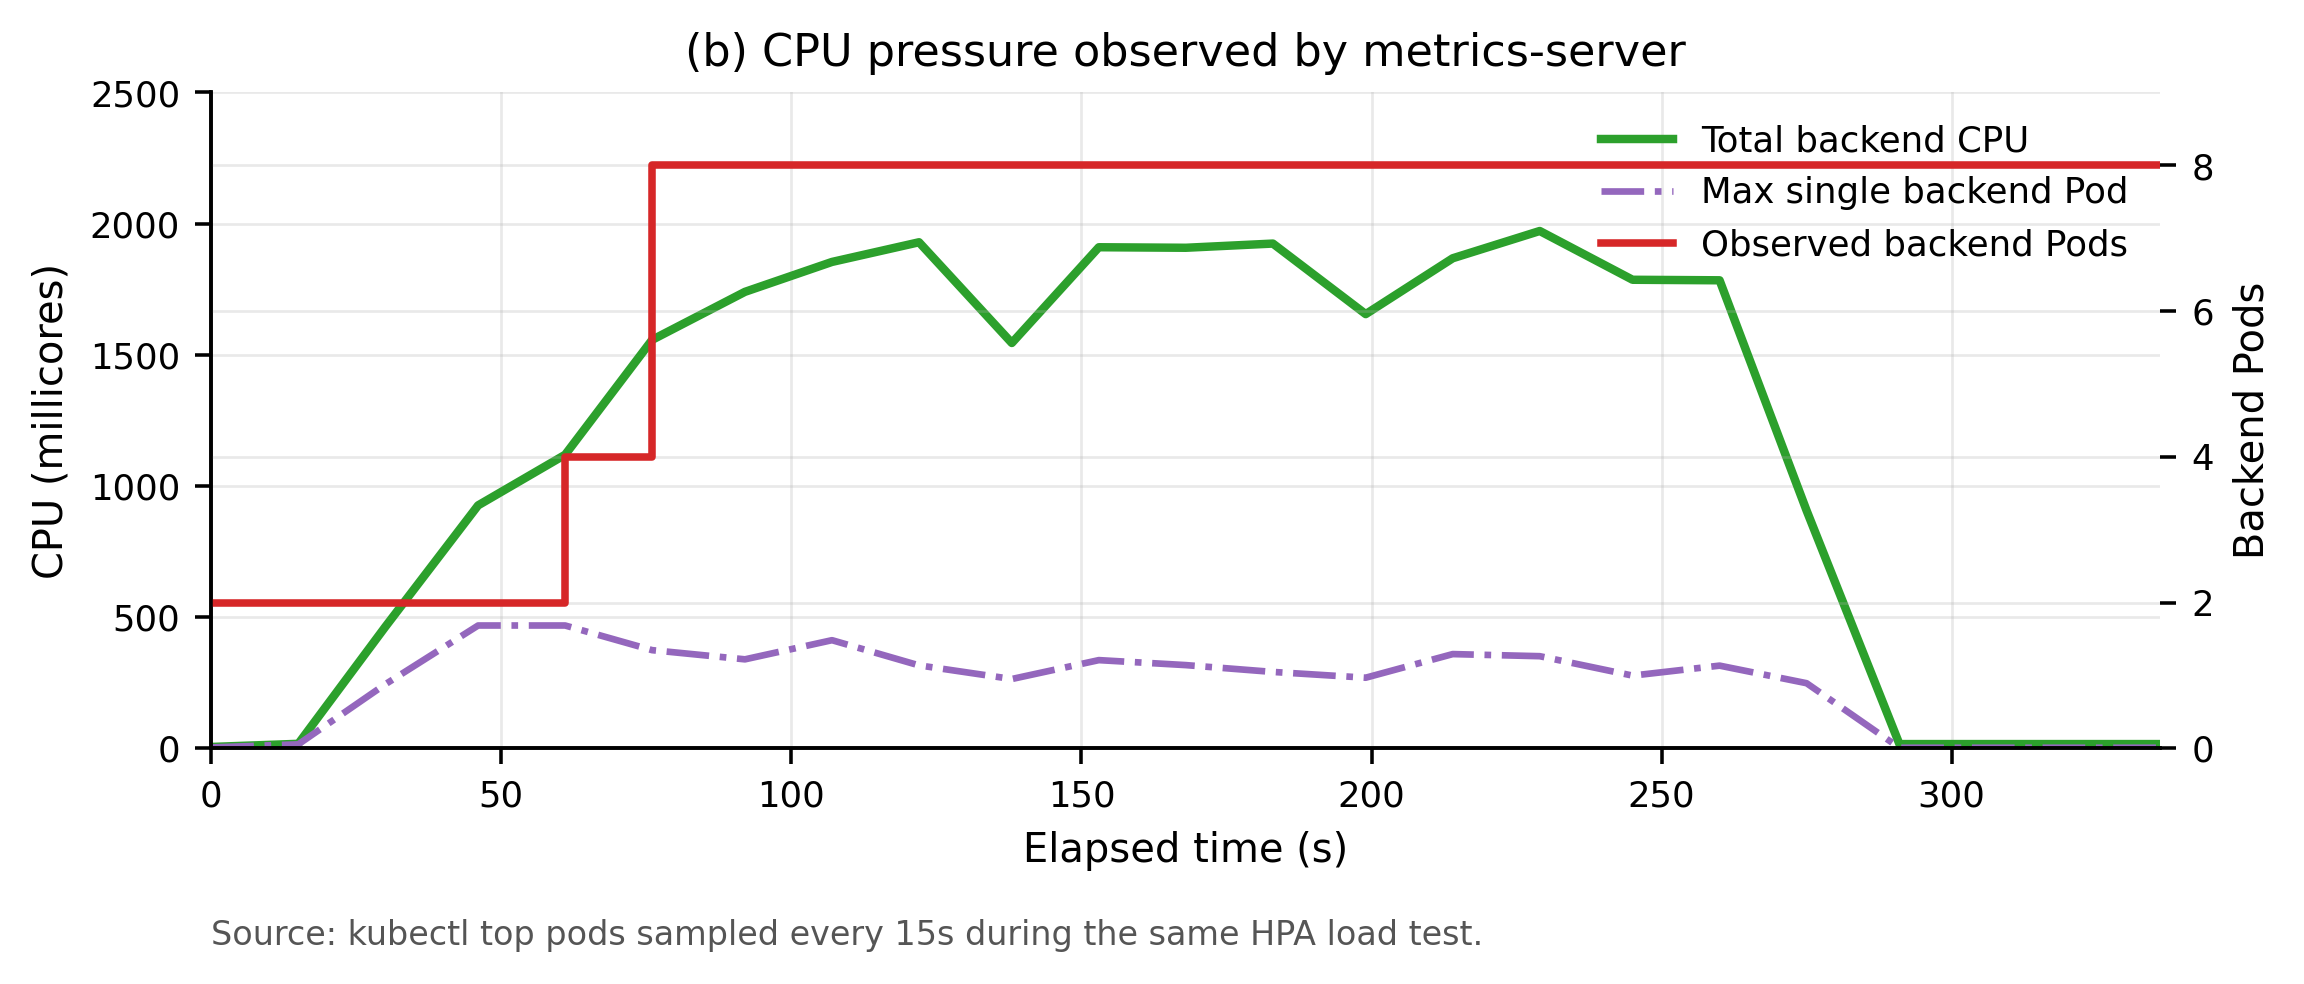

Source data for this figure (header and first rows):
time_utc, seconds, backend_total_mcpu, backend_pods, max_pod_mcpu
2026-05-21T17:07:10Z, 0.0, 5, 2, 3
2026-05-21T17:07:25Z, 15.0, 17, 2, 15
2026-05-21T17:07:40Z, 30.0, 463, 2, 244
2026-05-21T17:07:56Z, 46.0, 926, 2, 468
2026-05-21T17:08:11Z, 61.0, 1119, 4, 468
2026-05-21T17:08:26Z, 76.0, 1557, 8, 374
2026-05-21T17:08:42Z, 92.0, 1740, 8, 339
2026-05-21T17:08:57Z, 107.0, 1854, 8, 412
2026-05-21T17:09:12Z, 122.0, 1929, 8, 316
2026-05-21T17:09:28Z, 138.0, 1545, 8, 264
2026-05-21T17:09:43Z, 153.0, 1910, 8, 336
2026-05-21T17:09:58Z, 168.0, 1908, 8, 317
2026-05-21T17:10:13Z, 183.0, 1924, 8, 291
2026-05-21T17:10:29Z, 199.0, 1655, 8, 269
2026-05-21T17:10:44Z, 214.0, 1868, 8, 359
2026-05-21T17:10:59Z, 229.0, 1972, 8, 351
2026-05-21T17:11:15Z, 245.0, 1786, 8, 277
2026-05-21T17:11:30Z, 260.0, 1784, 8, 315
2026-05-21T17:11:45Z, 275.0, 906, 8, 248
2026-05-21T17:12:01Z, 291.0, 16, 8, 2
2026-05-21T17:12:16Z, 306.0, 16, 8, 2
2026-05-21T17:12:31Z, 321.0, 16, 8, 2
2026-05-21T17:12:46Z, 336.0, 16, 8, 2
